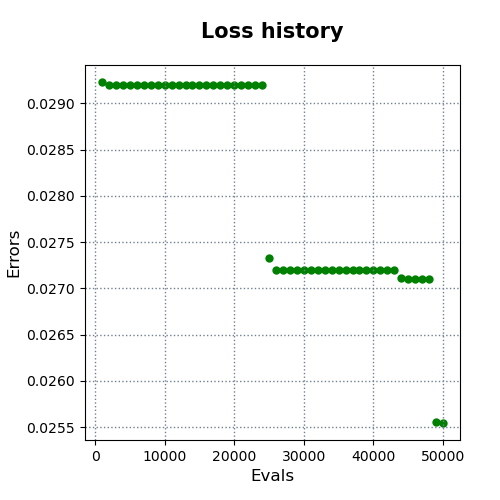

The file beside this chart, header and first rows:
evals, errors
1000, 0.02923
2000, 0.0292
3000, 0.0292
4000, 0.0292
5000, 0.0292
6000, 0.0292
7000, 0.0292
8000, 0.0292
9000, 0.0292
10000, 0.0292
11000, 0.0292
12000, 0.0292
13000, 0.0292
14000, 0.0292
15000, 0.0292
16000, 0.0292
17000, 0.0292
18000, 0.0292
19000, 0.0292
20000, 0.0292
21000, 0.0292
22000, 0.0292
23000, 0.0292
24000, 0.0292
25000, 0.02733
26000, 0.02719
27000, 0.02719
28000, 0.02719
29000, 0.02719
30000, 0.02719
31000, 0.02719
32000, 0.02719
33000, 0.02719
34000, 0.02719
35000, 0.02719
36000, 0.02719
37000, 0.02719
38000, 0.02719
39000, 0.02719
40000, 0.02719
41000, 0.02719
42000, 0.02719
43000, 0.02719
44000, 0.02711
45000, 0.0271
46000, 0.0271
47000, 0.0271
48000, 0.0271
49000, 0.02556
50000, 0.02555
